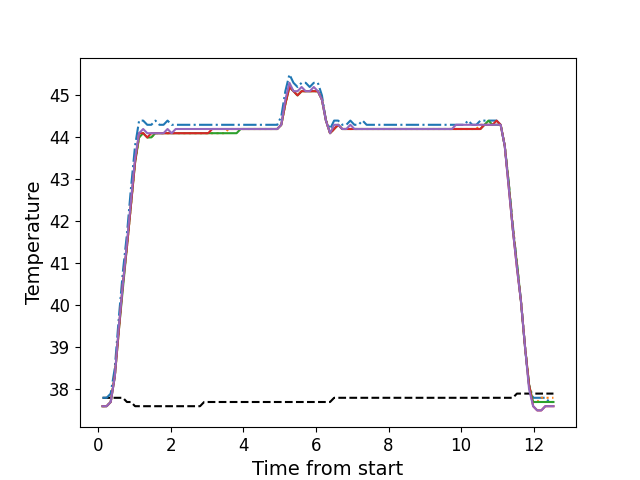

Data behind this chart, as committed beside it:
, times, neutral, z1, z2, z3, z4, z5
0, 0.1116, 37.8, 37.8, 37.6, 37.6, 37.6, 37.6
1, 0.2243, 37.8, 37.8, 37.6, 37.6, 37.6, 37.6
2, 0.3359, 37.8, 37.9, 37.7, 37.7, 37.7, 37.7
3, 0.4485, 37.8, 38.5, 38.3, 38.3, 38.3, 38.3
4, 0.5601, 37.8, 39.7, 39.4, 39.4, 39.4, 39.5
5, 0.6722, 37.8, 40.8, 40.5, 40.4, 40.5, 40.5
6, 0.7848, 37.7, 41.7, 41.4, 41.4, 41.4, 41.5
7, 0.8964, 37.7, 42.8, 42.4, 42.4, 42.4, 42.5
8, 1.009, 37.6, 43.8, 43.4, 43.4, 43.4, 43.5
9, 1.12, 37.6, 44.4, 44.0, 44.0, 44.1, 44.1
10, 1.232, 37.6, 44.4, 44.1, 44.1, 44.1, 44.2
11, 1.345, 37.6, 44.3, 44.0, 44.0, 44.0, 44.1
12, 1.457, 37.6, 44.3, 44.0, 44.0, 44.1, 44.1
13, 1.569, 37.6, 44.4, 44.1, 44.1, 44.1, 44.1
14, 1.681, 37.6, 44.3, 44.1, 44.1, 44.1, 44.1
15, 1.793, 37.6, 44.3, 44.1, 44.1, 44.1, 44.1
16, 1.905, 37.6, 44.4, 44.1, 44.1, 44.1, 44.2
17, 2.018, 37.6, 44.3, 44.1, 44.1, 44.1, 44.1
18, 2.129, 37.6, 44.3, 44.1, 44.1, 44.1, 44.2
19, 2.241, 37.6, 44.3, 44.1, 44.1, 44.1, 44.2
20, 2.354, 37.6, 44.3, 44.1, 44.1, 44.1, 44.2
21, 2.465, 37.6, 44.3, 44.1, 44.1, 44.1, 44.2
22, 2.578, 37.6, 44.3, 44.1, 44.1, 44.1, 44.2
23, 2.689, 37.6, 44.3, 44.1, 44.1, 44.1, 44.2
24, 2.801, 37.6, 44.3, 44.1, 44.1, 44.1, 44.2
25, 2.914, 37.7, 44.3, 44.1, 44.1, 44.1, 44.2
26, 3.025, 37.7, 44.3, 44.1, 44.1, 44.1, 44.2
27, 3.137, 37.7, 44.3, 44.1, 44.1, 44.2, 44.2
28, 3.251, 37.7, 44.3, 44.1, 44.1, 44.2, 44.2
29, 3.361, 37.7, 44.3, 44.1, 44.1, 44.2, 44.2
30, 3.474, 37.7, 44.3, 44.1, 44.1, 44.2, 44.2
31, 3.586, 37.7, 44.3, 44.2, 44.1, 44.2, 44.2
32, 3.698, 37.7, 44.3, 44.2, 44.1, 44.2, 44.2
33, 3.809, 37.7, 44.3, 44.2, 44.1, 44.2, 44.2
34, 3.921, 37.7, 44.3, 44.2, 44.2, 44.2, 44.2
35, 4.035, 37.7, 44.3, 44.2, 44.2, 44.2, 44.2
36, 4.146, 37.7, 44.3, 44.2, 44.2, 44.2, 44.2
37, 4.258, 37.7, 44.3, 44.2, 44.2, 44.2, 44.2
38, 4.371, 37.7, 44.3, 44.2, 44.2, 44.2, 44.2
39, 4.482, 37.7, 44.3, 44.2, 44.2, 44.2, 44.2
40, 4.595, 37.7, 44.3, 44.2, 44.2, 44.2, 44.2
41, 4.706, 37.7, 44.3, 44.2, 44.2, 44.2, 44.2
42, 4.819, 37.7, 44.3, 44.2, 44.2, 44.2, 44.2
43, 4.931, 37.7, 44.3, 44.2, 44.2, 44.2, 44.2
44, 5.042, 37.7, 44.5, 44.3, 44.3, 44.3, 44.3
45, 5.155, 37.7, 45.1, 44.8, 44.8, 44.8, 44.9
46, 5.267, 37.7, 45.5, 45.2, 45.2, 45.2, 45.3
47, 5.379, 37.7, 45.3, 45.1, 45.1, 45.1, 45.1
48, 5.491, 37.7, 45.2, 45.0, 45.0, 45.0, 45.1
49, 5.603, 37.7, 45.3, 45.1, 45.1, 45.1, 45.2
50, 5.715, 37.7, 45.3, 45.1, 45.1, 45.1, 45.1
51, 5.826, 37.7, 45.2, 45.1, 45.1, 45.1, 45.1
52, 5.939, 37.7, 45.3, 45.1, 45.1, 45.1, 45.2
53, 6.052, 37.7, 45.3, 45.1, 45.1, 45.1, 45.1
54, 6.163, 37.7, 45.0, 44.9, 44.9, 44.9, 44.9
55, 6.275, 37.7, 44.4, 44.4, 44.4, 44.4, 44.4
56, 6.388, 37.7, 44.2, 44.1, 44.1, 44.1, 44.1
57, 6.5, 37.8, 44.4, 44.2, 44.2, 44.2, 44.3
58, 6.612, 37.8, 44.4, 44.3, 44.3, 44.3, 44.3
59, 6.723, 37.8, 44.3, 44.2, 44.2, 44.2, 44.2
... 52 more rows
